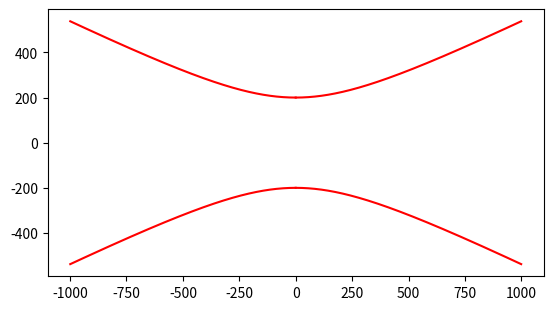

Recreate this plot in Python.
import numpy as np
import matplotlib.pyplot as plt

x = []
x2 = []
y = []
y2 = []

for i in range(1000):
    a = 400
    b = 200
    x.append(-i)
    x2.append(i)
    y.append(np.sqrt(b ** 2 + (b ** 2 * (i ** 2 / a ** 2))))
    y2.append(-np.sqrt(b ** 2 + (b ** 2 * (i ** 2 / a ** 2))))

plt.plot(x, y, color='r')
plt.plot(x, y2, color='r')
plt.plot(x2, y2, color='r')
plt.plot(x2, y, color='r')
plt.axis('scaled')
plt.show()